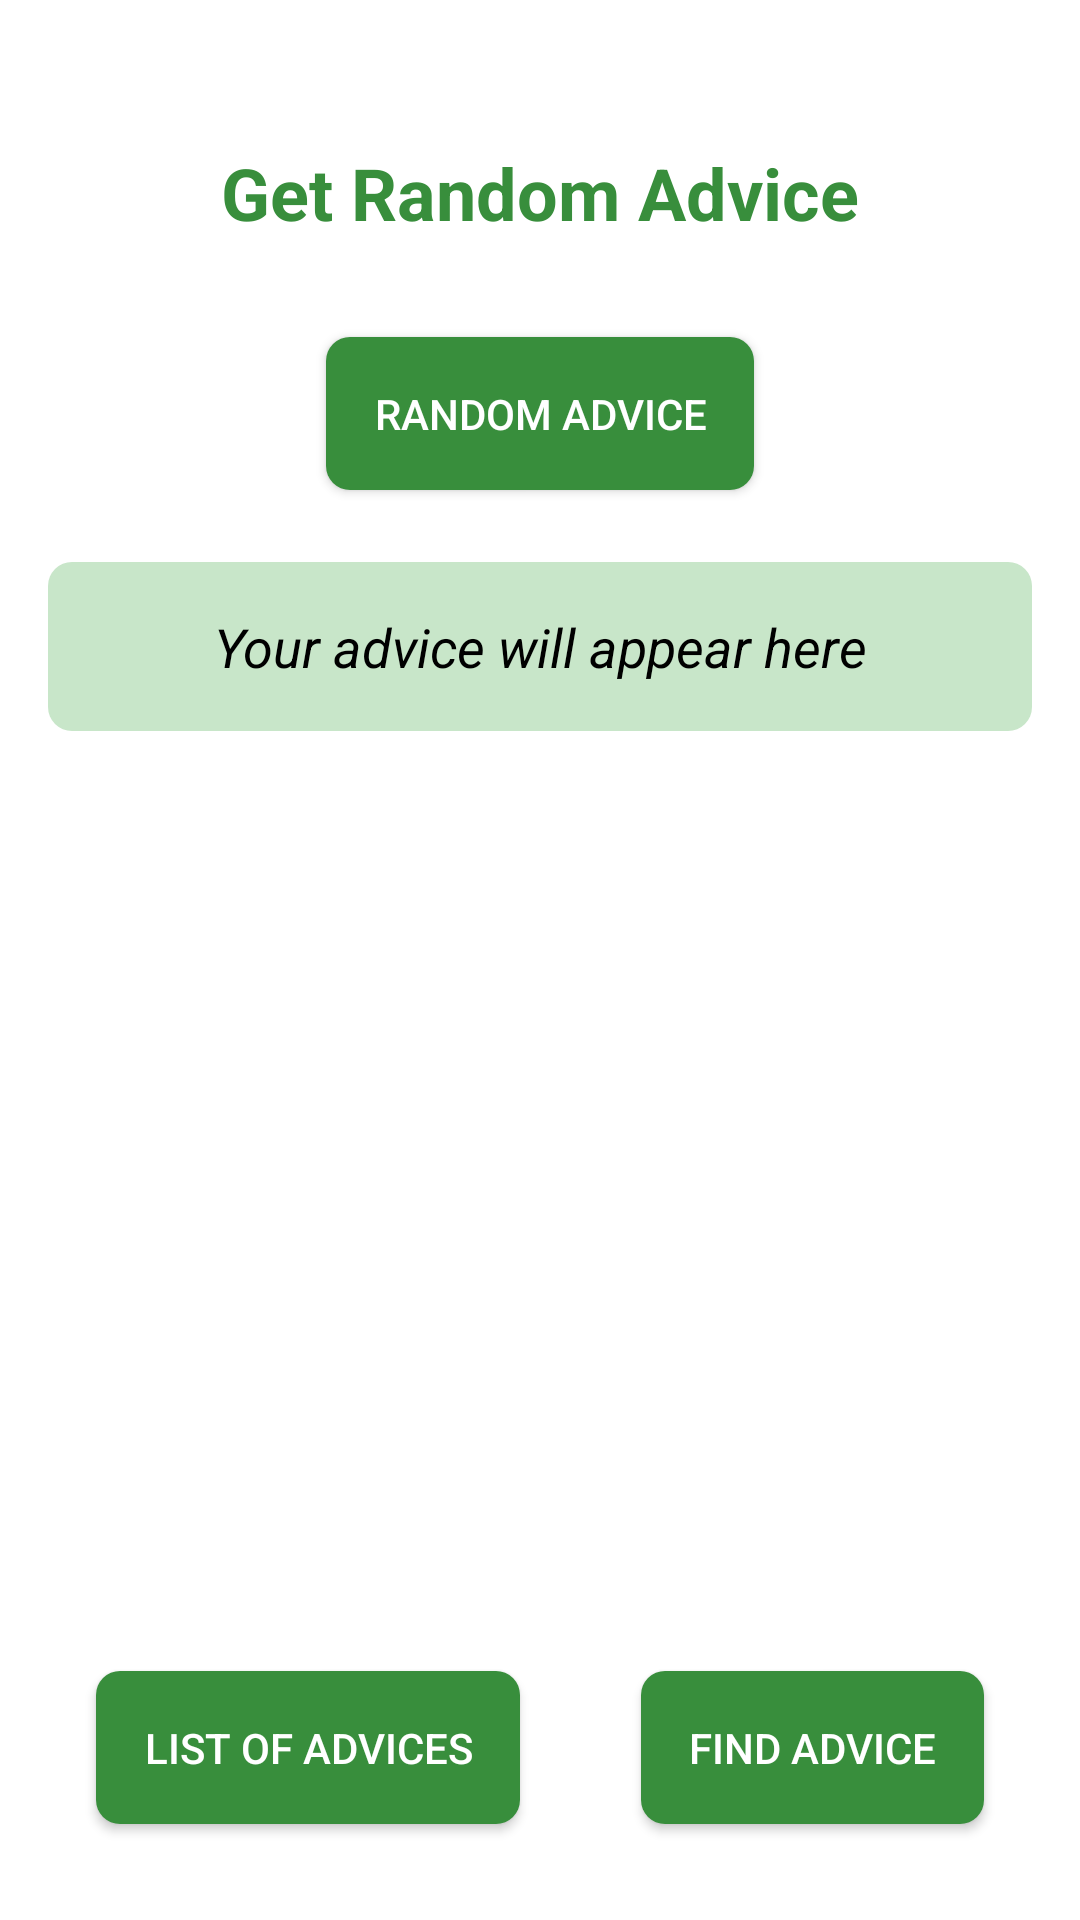

Reconstruct the res/layout file that produces this screen, plus the resources it refers to.
<!-- AndroidManifest.xml: activity theme Theme.AdviceApp -->
<!-- res/layout/activity_main.xml -->
<?xml version="1.0" encoding="utf-8"?>
<RelativeLayout xmlns:android="http://schemas.android.com/apk/res/android"
    android:layout_width="match_parent"
    android:layout_height="match_parent"
    android:background="@color/white"
    android:padding="16dp">

    <TextView
        android:id="@+id/tvTitle"
        android:layout_width="wrap_content"
        android:layout_height="wrap_content"
        android:text="Get Random Advice"
        android:textSize="24sp"
        android:textStyle="bold"
        android:textColor="@color/dark_green"
        android:layout_centerHorizontal="true"
        android:layout_marginTop="32dp"/>

    <Button
        android:id="@+id/btnGetAdvice"
        android:layout_width="wrap_content"
        android:layout_height="wrap_content"
        android:text="Random advice"
        android:layout_below="@id/tvTitle"
        android:layout_centerHorizontal="true"
        android:layout_marginTop="32dp"
        android:padding="16dp"
        android:background="@drawable/button_background"
        android:textColor="@color/white"/>

    <TextView
        android:id="@+id/tvAdvice"
        android:layout_width="match_parent"
        android:layout_height="wrap_content"
        android:background="@drawable/advice_background"
        android:padding="16dp"
        android:text="Your advice will appear here"
        android:textSize="18sp"
        android:textStyle="italic"
        android:textColor="@color/black"
        android:layout_below="@id/btnGetAdvice"
        android:layout_centerHorizontal="true"
        android:layout_marginTop="24dp"
        android:gravity="center"/>

    <Button
        android:id="@+id/btnAllAdvices"
        android:layout_width="wrap_content"
        android:layout_height="wrap_content"
        android:text="List of Advices"
        android:layout_alignParentBottom="true"
        android:layout_alignParentStart="true"
        android:layout_margin="16dp"
        android:padding="16dp"
        android:background="@drawable/button_background"
        android:textColor="@color/white"/>

    <Button
        android:id="@+id/btnFindAdvice"
        android:layout_width="wrap_content"
        android:layout_height="wrap_content"
        android:text="Find Advice"
        android:layout_alignParentBottom="true"
        android:layout_alignParentEnd="true"
        android:layout_margin="16dp"
        android:padding="16dp"
        android:background="@drawable/button_background"
        android:textColor="@color/white"/>
</RelativeLayout>
<!-- resources referenced by this layout -->
<resources>
  <color name="black">#000000</color>
  <color name="dark_green">#388E3C</color>
  <color name="white">#FFFFFF</color>
  <!-- drawable advice_background (drawable) -->
  <?xml version="1.0" encoding="utf-8"?>
  <shape xmlns:android="http://schemas.android.com/apk/res/android">
      <solid android:color="@color/light_green"/>
      <corners android:radius="8dp"/>
      <padding android:left="8dp" android:top="8dp" android:right="8dp" android:bottom="8dp"/>
  </shape>
  <!-- drawable button_background (drawable) -->
  <selector xmlns:android="http://schemas.android.com/apk/res/android">
      <item android:state_pressed="true">
          <shape>
              <solid android:color="@color/dark_green" />
              <corners android:radius="8dp" />
          </shape>
      </item>
      <item>
          <shape>
              <solid android:color="@color/dark_green" />
              <corners android:radius="8dp" />
          </shape>
      </item>
  </selector>
  <style name="Theme.AdviceApp" parent="Theme.AppCompat.Light.DarkActionBar">
          
          <item name="colorPrimary">@color/purple_500</item>
          <item name="colorPrimaryDark">@color/purple_700</item>
          <item name="colorAccent">@color/teal_200</item>
      </style>
  <color name="light_green">#C8E6C9</color>
  <!-- not gathered from this repository: default colours our renderer supplied (Android Studio template values) -->
  <color name="purple_500">#FF6200EE</color>
  <color name="purple_700">#FF3700B3</color>
  <color name="teal_200">#FF03DAC5</color>
</resources>
